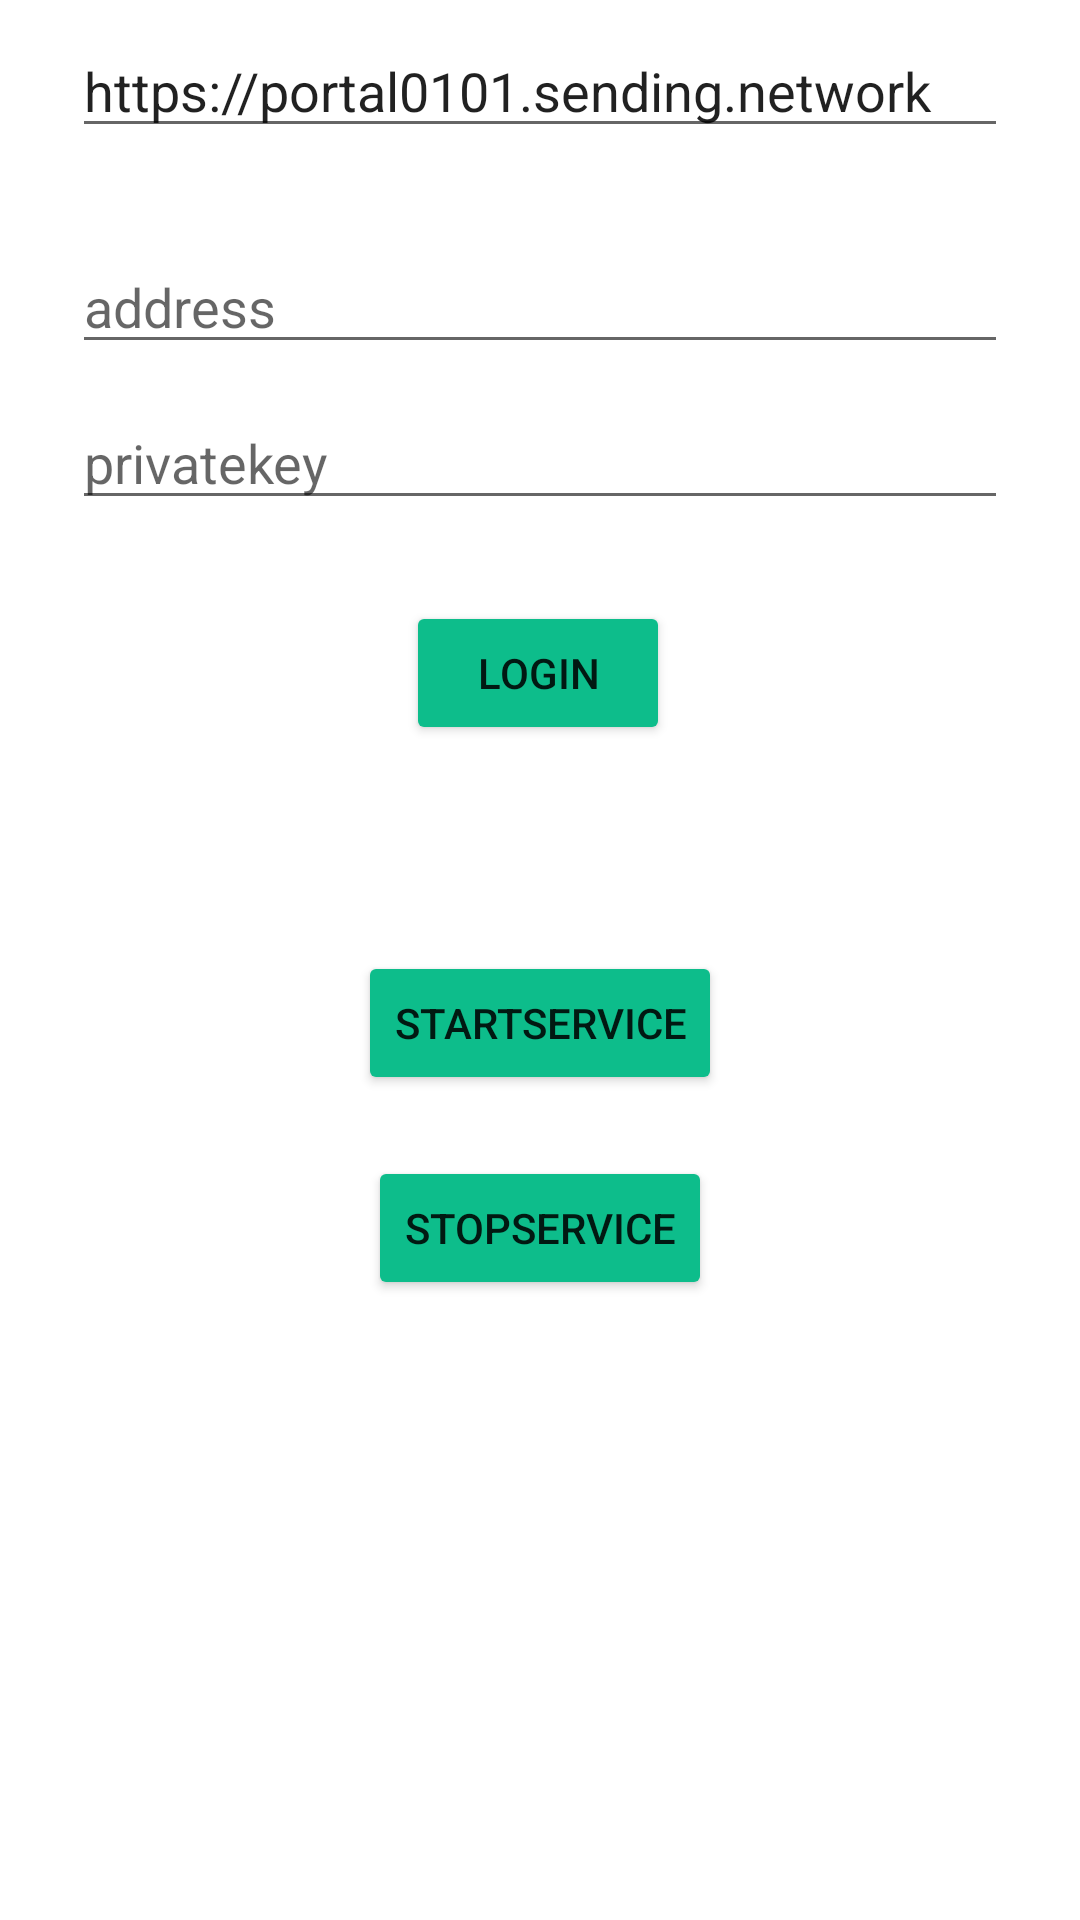

The Android layout XML behind this screen, and the referenced resources:
<!-- AndroidManifest.xml: application theme AppTheme -->
<!-- res/layout/fragment_login.xml -->
<?xml version="1.0" encoding="utf-8"?>
<androidx.constraintlayout.widget.ConstraintLayout xmlns:android="http://schemas.android.com/apk/res/android"
    xmlns:app="http://schemas.android.com/apk/res-auto"
    xmlns:tools="http://schemas.android.com/tools"
    android:id="@+id/container"
    android:layout_width="match_parent"
    android:layout_height="match_parent"
    tools:context=".ui.MainActivity">

    <EditText
        android:id="@+id/nodeField"
        android:layout_width="0dp"
        android:layout_height="wrap_content"
        android:layout_marginStart="24dp"
        android:layout_marginTop="8dp"
        android:layout_marginEnd="24dp"
        android:hint="NodeServer"
        android:imeActionLabel="Node"
        android:imeOptions="actionDone"
        android:selectAllOnFocus="true"
        android:text="https://portal0101.sending.network"
        app:layout_constraintEnd_toEndOf="parent"
        app:layout_constraintStart_toStartOf="parent"
        app:layout_constraintTop_toTopOf="parent" />

    <EditText
        android:id="@+id/addressField"
        android:layout_width="0dp"
        android:layout_height="wrap_content"
        android:layout_marginStart="24dp"
        android:layout_marginTop="80dp"
        android:layout_marginEnd="24dp"
        android:hint="address"
        android:imeActionLabel="Node"
        android:imeOptions="actionDone"
        android:selectAllOnFocus="true"
        app:layout_constraintEnd_toEndOf="parent"
        app:layout_constraintHorizontal_bias="0.0"
        app:layout_constraintStart_toStartOf="parent"
        app:layout_constraintTop_toTopOf="parent" />

    <EditText
        android:id="@+id/privateField"
        android:layout_width="0dp"
        android:layout_height="wrap_content"
        android:layout_marginStart="24dp"
        android:layout_marginTop="132dp"
        android:layout_marginEnd="24dp"
        android:hint="privatekey"
        android:imeActionLabel="Node"
        android:imeOptions="actionDone"
        android:selectAllOnFocus="true"
        app:layout_constraintEnd_toEndOf="parent"
        app:layout_constraintHorizontal_bias="0.0"
        app:layout_constraintStart_toStartOf="parent"
        app:layout_constraintTop_toTopOf="parent" />

    <Button
        android:id="@+id/loginButton"
        android:layout_width="wrap_content"
        android:layout_height="wrap_content"
        android:layout_gravity="start"
        android:layout_marginStart="48dp"
        android:layout_marginTop="16dp"
        android:layout_marginEnd="48dp"
        android:layout_marginBottom="64dp"
        android:backgroundTint="@color/colorAccent"
        android:text="Login"
        app:layout_constraintBottom_toBottomOf="parent"
        app:layout_constraintEnd_toEndOf="parent"
        app:layout_constraintHorizontal_bias="0.497"
        app:layout_constraintStart_toStartOf="parent"
        app:layout_constraintTop_toBottomOf="@+id/nodeField"
        app:layout_constraintVertical_bias="0.292" />

    <Button
        android:id="@+id/startService"
        android:layout_width="wrap_content"
        android:layout_height="wrap_content"
        android:layout_gravity="start"
        android:layout_marginStart="48dp"
        android:layout_marginTop="16dp"
        android:layout_marginEnd="48dp"
        android:layout_marginBottom="64dp"
        android:backgroundTint="@color/colorAccent"
        android:text="StartService"
        app:layout_constraintBottom_toBottomOf="parent"
        app:layout_constraintEnd_toEndOf="parent"
        app:layout_constraintStart_toStartOf="parent"
        app:layout_constraintTop_toBottomOf="@+id/loginButton"
        app:layout_constraintVertical_bias="0.2" />

    <Button
        android:id="@+id/stopService"
        android:layout_width="wrap_content"
        android:layout_height="wrap_content"
        android:layout_gravity="start"
        android:layout_marginStart="48dp"
        android:layout_marginTop="16dp"
        android:layout_marginEnd="48dp"
        android:layout_marginBottom="64dp"
        android:backgroundTint="@color/colorAccent"
        android:text="StopService"
        app:layout_constraintBottom_toBottomOf="parent"
        app:layout_constraintEnd_toEndOf="parent"
        app:layout_constraintStart_toStartOf="parent"
        app:layout_constraintTop_toBottomOf="@+id/startService"
        app:layout_constraintVertical_bias="0.03" />

    <ProgressBar
        android:id="@+id/loading"
        android:layout_width="wrap_content"
        android:layout_height="wrap_content"
        android:layout_gravity="center"
        android:layout_marginStart="32dp"
        android:layout_marginTop="64dp"
        android:layout_marginEnd="32dp"
        android:layout_marginBottom="64dp"
        android:visibility="gone"
        app:layout_constraintBottom_toBottomOf="parent"
        app:layout_constraintEnd_toEndOf="@+id/nodeField"
        app:layout_constraintStart_toStartOf="@+id/nodeField"
        app:layout_constraintTop_toTopOf="parent"
        app:layout_constraintVertical_bias="0.3"
        tools:visibility="visible" />
</androidx.constraintlayout.widget.ConstraintLayout>
<!-- resources referenced by this layout -->
<resources>
  <color name="colorAccent">#FF0DBD8B</color>
  <style name="AppTheme" parent="Theme.MaterialComponents.Light.NoActionBar">
          
          <item name="colorPrimary"> @color/colorPrimary</item>
          <item name="colorPrimaryDark">@color/colorPrimaryDark</item>
          <item name="colorAccent">@color/colorAccent</item>
          <item name="android:colorBackground">#FFFFFF</item>
          <item name="toolbarStyle">@style/ToolbarStyle</item>
          <item name="alertDialogTheme">@style/AlertDialogTheme</item>
  
          <item name="android:windowLightStatusBar" tools:targetApi="23">true</item>
  
      </style>
  <color name="colorPrimary">#FFFFFF</color>
  <color name="colorPrimaryDark">#FFFFFF</color>
  <style name="ToolbarStyle" parent="Widget.MaterialComponents.Toolbar">
          <item name="android:background">?android:colorBackground</item>
          <item name="contentInsetStartWithNavigation">0dp</item>
      </style>
  <style name="AlertDialogTheme" parent="ThemeOverlay.MaterialComponents.Dialog.Alert">
          <item name="buttonBarNegativeButtonStyle">@style/NegativeButtonStyle</item>
          <item name="buttonBarPositiveButtonStyle">@style/PositiveButtonStyle</item>
      </style>
  <style name="NegativeButtonStyle" parent="Widget.MaterialComponents.Button.TextButton.Dialog">
          <item name="android:textColor">#808080</item>
      </style>
  <style name="PositiveButtonStyle" parent="Widget.MaterialComponents.Button.TextButton.Dialog">
          <item name="android:textColor">@color/colorAccent</item>
      </style>
</resources>
